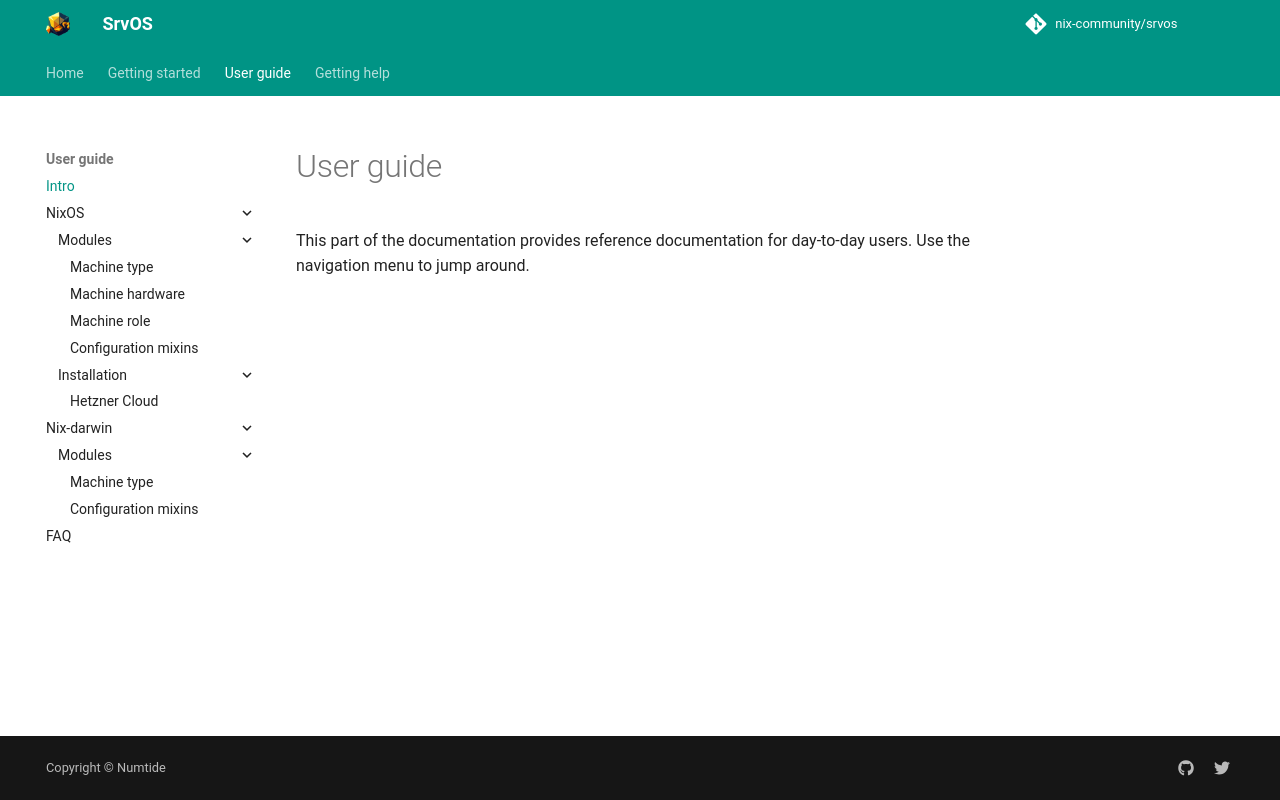

repository: nix-community/srvos · page: user_guide/index.html · generator: mkdocs

# User guide

This part of the documentation provides reference documentation for day-to-day users. Use the navigation menu to jump around.
